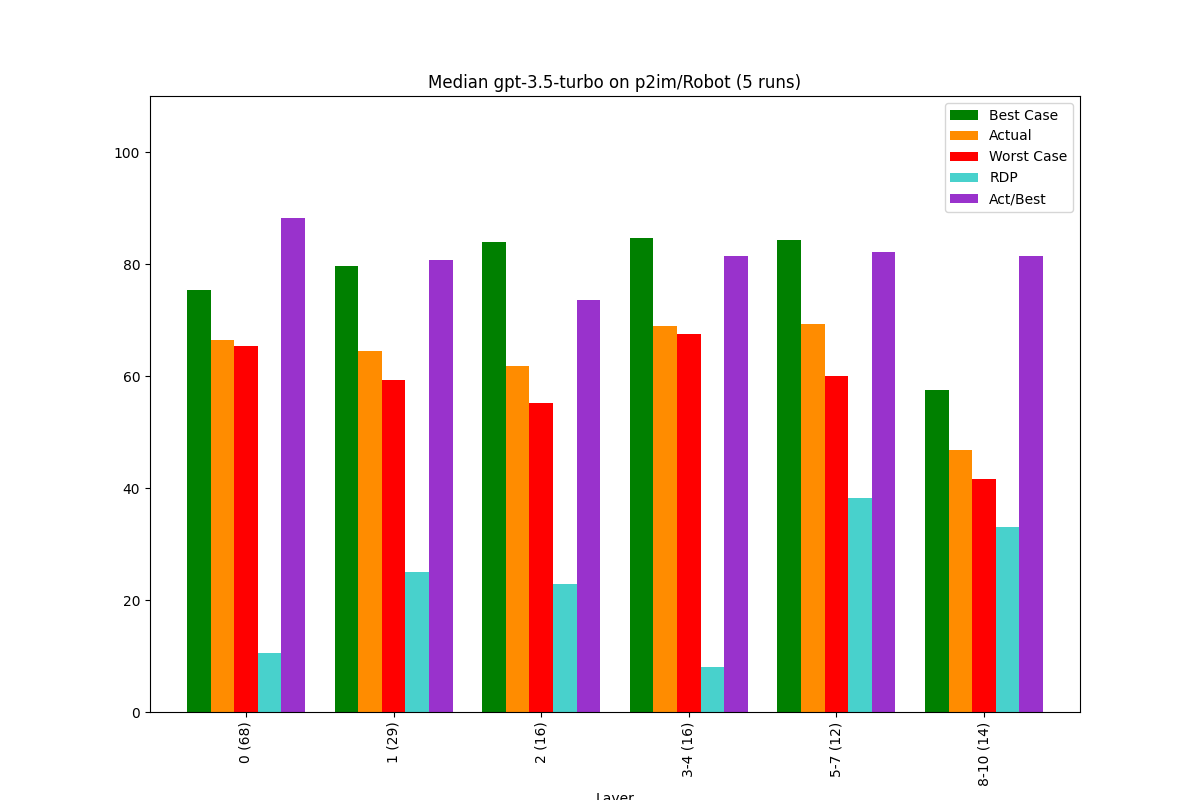

Values plotted in this chart, from the file beside it:
, Bucket, Layer, Actual, Best Case, Worst Case, Act/Best, Act vs Best (direct), RDP, Change, Counted Actual, Counted Best, Counted Worst
0, 0, 0 (68), 66.42, 75.3, 65.37, 88.21, 77.54, 10.57, 66.42, 68.0, 68.0, 68.0
1, 1, 1 (29), 64.39, 79.71, 59.31, 80.78, 71.86, 24.93, -3.06, 29.0, 29.0, 29.0
2, 2, 2 (16), 61.76, 83.84, 55.21, 73.66, 79.19, 22.87, -4.09, 16.0, 16.0, 16.0
3, 3, 3-4 (16), 68.94, 84.73, 67.56, 81.36, 83.15, 8.03, 11.63, 16.0, 16.0, 16.0
4, 4, 5-7 (12), 69.26, 84.32, 59.92, 82.14, 92.71, 38.29, 0.48, 12.0, 11.0, 12.0
5, 5, 8-10 (14), 46.87, 57.52, 41.63, 81.48, 73.4, 32.95, -32.33, 14.0, 14.0, 14.0
